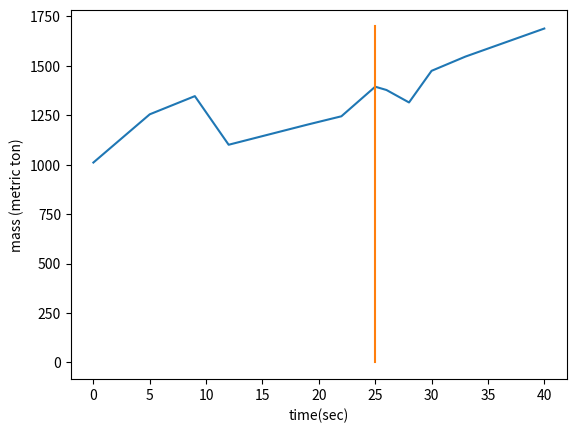

This chart was generated by the following Python code:
import matplotlib.pyplot as plt
import math
import numpy as np

x_data = [0	,5	,9	,12	,19	,22	, 25 ,26	,28	,30	,33	,40	] ;
y_data = [1011,1255,1347,1101,1203,1245,1394.69,1378,1315,1475,1547,1689]
plt.plot(x_data, y_data)
plt.xlabel("time(sec)")
plt.ylabel("mass (metric ton)")
plt.plot([25 , 25] , [0 , 1700])
plt.show();